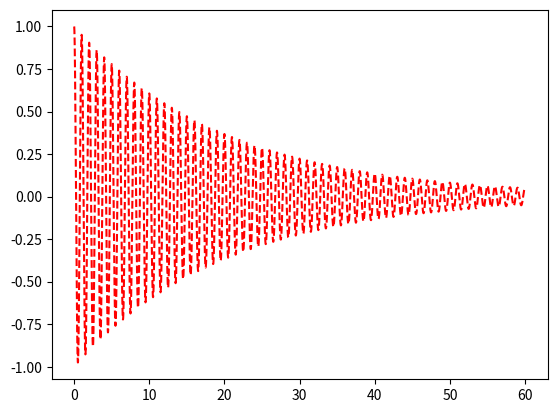

Recreate this plot in Python.
import numpy as np
import matplotlib.pyplot as plt
import math

"""
same with RK2 method
"""

# Params :
N=10000
dt=0.006
R=4*(math.pi)**2
A=0.1
x0=1
y0=0

# Vectors :
x = np.zeros(N)
y = np.zeros(N)
t = np.arange(start = 0, stop = N) * dt

# Init 
x[0]=x0
y[0]=y0

# Loop
for i in range(N-1):
    xt=x[i]+y[i]*dt/2
    yt=y[i]-(A*y[i]+R*x[i])*dt/2

    dx = yt
    dy = -(A*yt+R*xt)

    x[i+1]=x[i] + dx*dt
    y[i+1]=y[i] + dy*dt

# plot
plt.figure()
plt.plot(t,x, color='r', linestyle="--")
plt.plot( xlabel = 't', ylabel = "x")
plt.show()